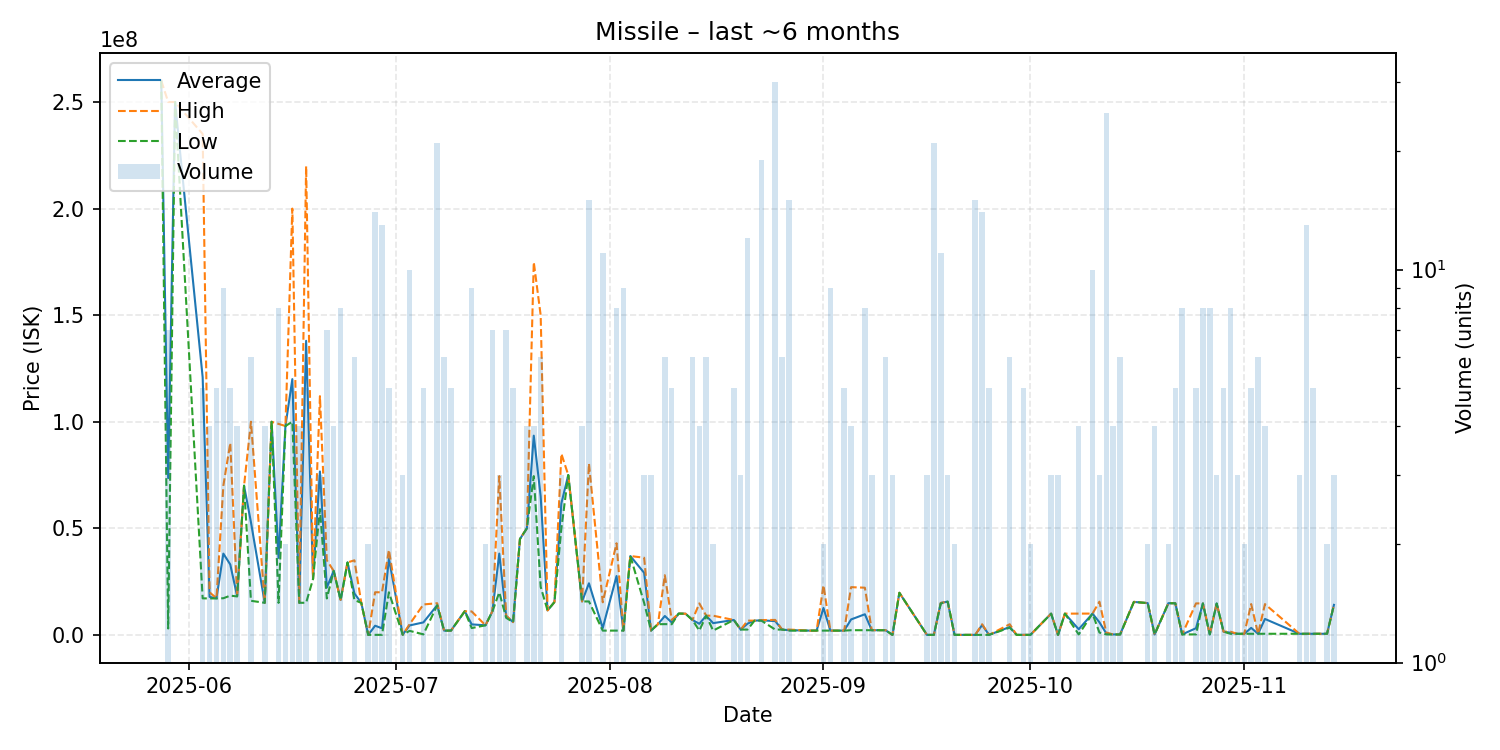

The table this chart was drawn from, first rows:
date, average, highest, lowest, order_count, volume
2025-05-28, 260000000, 260000000, 260000000, 1, 1
2025-05-29, 73571429, 250000000, 3000000, 3, 7
2025-05-30, 250000000, 250000000, 250000000, 1, 1
2025-06-03, 120856000, 235000000, 17140000, 4, 5
2025-06-04, 17840000, 20000000, 17120000, 2, 4
2025-06-05, 17186000, 17210000, 17100000, 3, 5
2025-06-06, 38132222, 70000000, 17200000, 4, 9
2025-06-07, 33044000, 89990000, 18410000, 3, 5
2025-06-08, 18172500, 18295000, 18050000, 4, 4
2025-06-09, 69990000, 69990000, 69990000, 1, 1
2025-06-10, 52858333, 100000000, 16000000, 4, 6
2025-06-12, 15057500, 15060000, 15050000, 2, 4
2025-06-13, 99990000, 99990000, 99990000, 1, 1
2025-06-14, 36132500, 98990000, 15020000, 5, 8
2025-06-15, 98000000, 98000000, 98000000, 1, 2
2025-06-16, 120000000, 200000000, 100000000, 4, 5
2025-06-17, 15067500, 15070000, 15060000, 3, 4
2025-06-18, 137966000, 219900000, 15065000, 5, 5
2025-06-19, 26230000, 26230000, 26230000, 1, 1
2025-06-20, 76666667, 112000000, 59000000, 2, 3
2025-06-21, 22217143, 35000000, 17100000, 3, 7
2025-06-22, 30000000, 30000000, 30000000, 2, 4
2025-06-23, 16400000, 16420000, 16350000, 4, 8
2025-06-24, 34000000, 34000000, 34000000, 1, 1
2025-06-25, 19443333, 34990000, 16350000, 4, 6
2025-06-26, 15010000, 15010000, 15010000, 1, 1
2025-06-27, 10000, 10000, 10000, 1, 2
2025-06-28, 4300777, 20000000, 20110, 7, 14
2025-06-29, 3102314, 20000000, 30010, 3, 13
2025-06-30, 35920000, 39900000, 20000000, 2, 5
2025-07-02, 100167, 100200, 100100, 2, 3
2025-07-03, 4439000, 5000000, 1900000, 3, 10
2025-07-05, 5863400, 14280000, 252000, 4, 5
2025-07-07, 13922857, 14860000, 13900000, 8, 21
2025-07-08, 2005333, 2006000, 2005000, 3, 6
2025-07-09, 2016600, 2017000, 2016000, 2, 5
2025-07-11, 11100000, 11100000, 11100000, 1, 1
2025-07-12, 4933333, 11000000, 3200000, 4, 9
2025-07-14, 4500500, 4501000, 4500000, 2, 2
2025-07-15, 11028571, 11110000, 11000000, 4, 7
2025-07-16, 38136667, 74490000, 19960000, 2, 3
2025-07-17, 8857143, 9000000, 8000000, 3, 7
2025-07-18, 6001000, 6001000, 6001000, 1, 5
2025-07-19, 45000000, 45000000, 45000000, 1, 1
2025-07-20, 49990000, 49990000, 49990000, 3, 4
2025-07-21, 93467500, 174900000, 74490000, 3, 4
2025-07-22, 65011667, 149950000, 22545000, 5, 6
2025-07-23, 11490000, 11490000, 11490000, 1, 1
2025-07-24, 15410000, 15410000, 15410000, 1, 1
2025-07-25, 61663333, 84990000, 50000000, 3, 3
2025-07-26, 75000000, 75000000, 75000000, 1, 1
2025-07-28, 15690000, 15690000, 15690000, 1, 4
2025-07-29, 24209333, 80385000, 15690000, 9, 15
2025-07-31, 3215455, 15300000, 2007000, 3, 11
2025-08-02, 27621250, 42990000, 2010000, 3, 8
2025-08-03, 2014333, 2015000, 2014000, 2, 9
2025-08-04, 37000000, 37000000, 37000000, 1, 1
2025-08-06, 29136667, 36205000, 15000000, 3, 3
2025-08-07, 2045667, 2046000, 2045000, 2, 3
2025-08-08, 5011000, 5011000, 5011000, 1, 1
... 71 more rows
